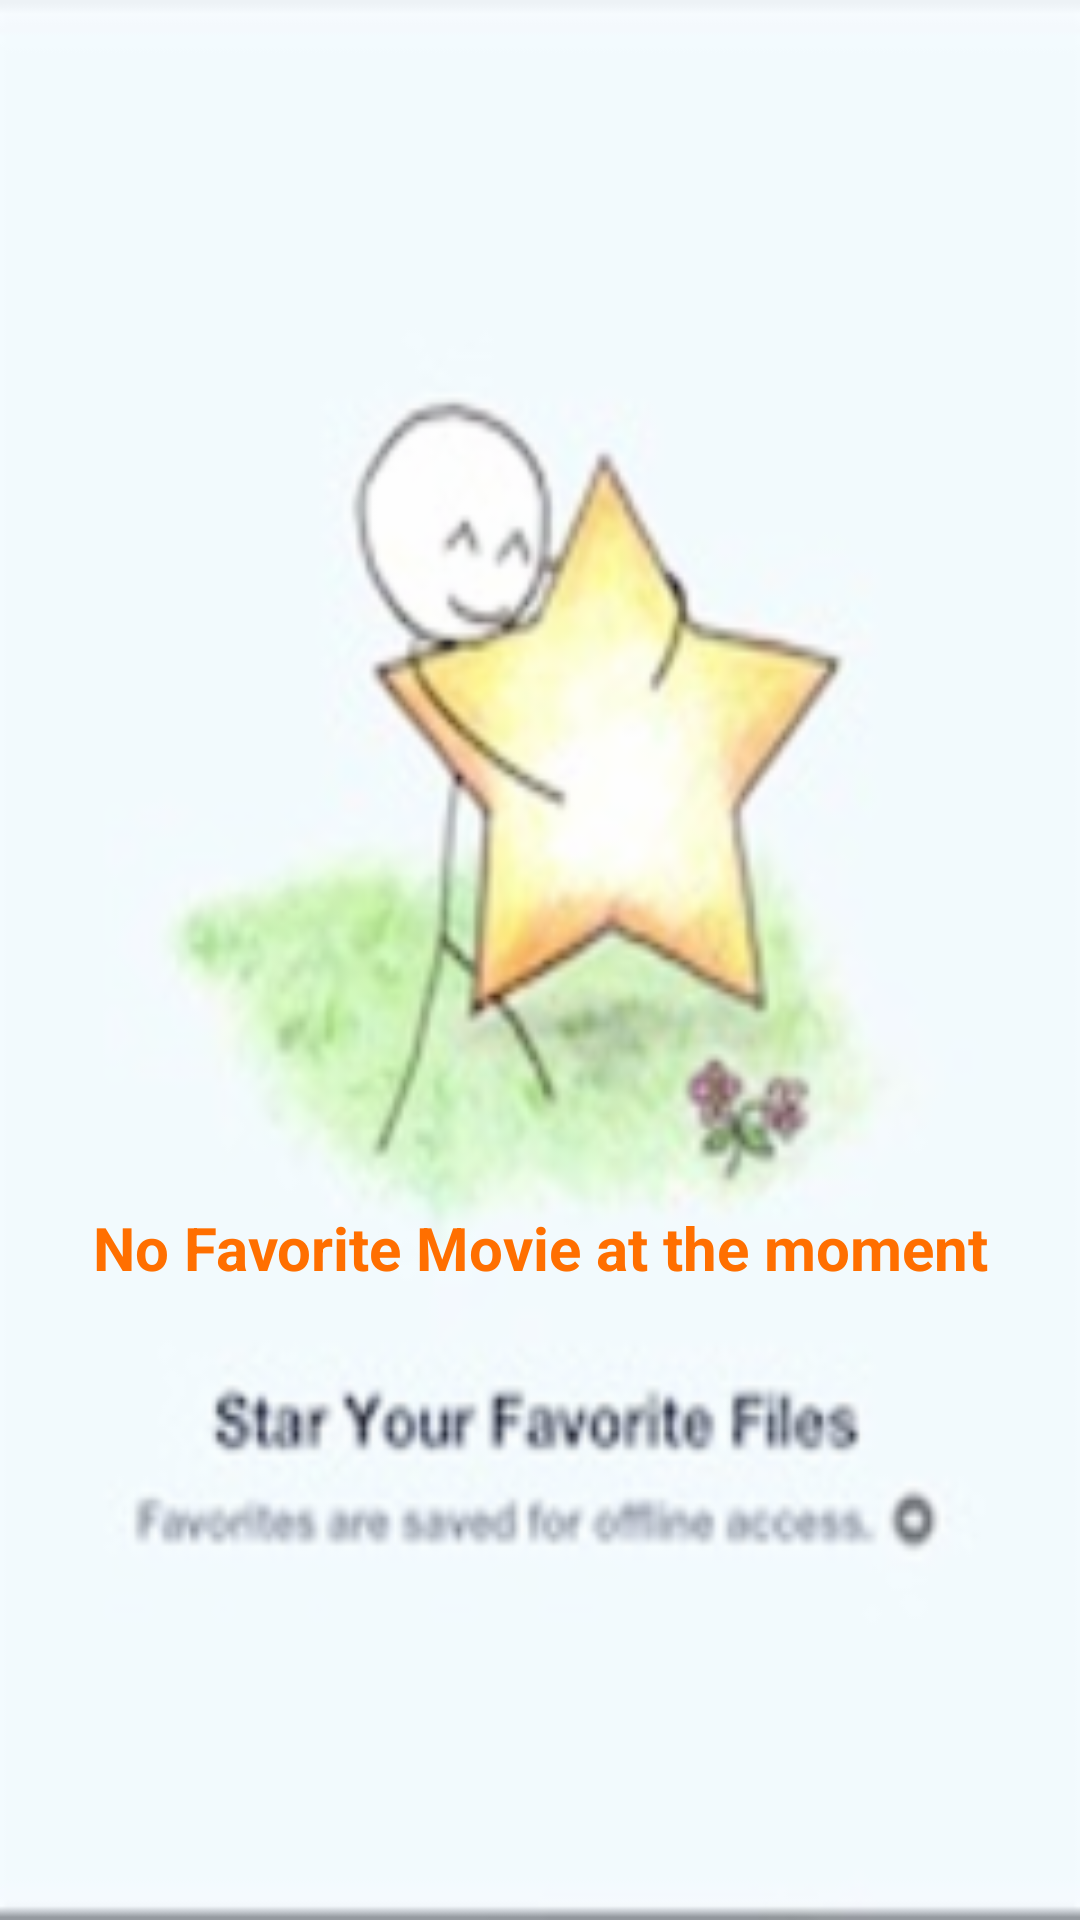

This screen was rendered from an Android layout file. Write that file and the resources it references.
<!-- AndroidManifest.xml: activity theme AppTheme -->
<!-- res/layout/activity_favorite.xml -->
<?xml version="1.0" encoding="utf-8"?>
<LinearLayout xmlns:android="http://schemas.android.com/apk/res/android"
    xmlns:tools="http://schemas.android.com/tools"
    android:layout_width="match_parent"
    android:layout_height="match_parent"
    android:orientation="horizontal"
    tools:context="me.abhishekraj.showmyshow.activity.FavoriteActivity">

    <RelativeLayout
        android:id="@+id/emptyView"
        android:layout_width="match_parent"
        android:layout_height="match_parent">

        <ImageView
            android:id="@+id/emptyViewImage"
            android:layout_width="match_parent"
            android:layout_height="match_parent"
            android:layout_centerInParent="true"
            android:layout_gravity="center_vertical"
            android:foregroundGravity="center_vertical"
            android:scaleType="fitXY"
            android:src="@drawable/nofavoriteyet" />

        <TextView
            android:layout_width="match_parent"
            android:layout_height="wrap_content"
            android:layout_centerInParent="true"
            android:layout_gravity="center_vertical|center_horizontal"
            android:gravity="center_vertical|center_horizontal"
            android:paddingTop="@dimen/emptyViewTextTopPaddind"
            android:text="@string/no_favorite_movie_at_the_moment"
            android:textAlignment="center"
            android:textColor="@color/emptyViewTextColor"
            android:textSize="@dimen/emptyViewTextSize"
            android:textStyle="bold" />
    </RelativeLayout>

    <GridView
        android:id="@+id/favoriteGridView"
        android:layout_width="match_parent"
        android:layout_height="wrap_content" />

</LinearLayout>
<!-- resources referenced by this layout -->
<resources>
  <color name="emptyViewTextColor">#FF6F00</color>
  <dimen name="emptyViewTextSize">20sp</dimen>
  <dimen name="emptyViewTextTopPaddind">192dp</dimen>
  <!-- drawable nofavoriteyet: png bitmap (drawable-hdpi, 14946 bytes) -->
  <string name="no_favorite_movie_at_the_moment">No Favorite Movie at the moment</string>
  <style name="AppTheme" parent="Theme.AppCompat.Light.DarkActionBar">
          
          <item name="colorPrimary">@color/colorPrimary</item>
          <item name="colorPrimaryDark">@color/colorPrimaryDark</item>
          <item name="colorAccent">@color/colorAccent</item>
  
      </style>
  <color name="colorPrimary">#3F51B5</color>
  <color name="colorPrimaryDark">#303F9F</color>
  <color name="colorAccent">#FF4081</color>
</resources>
